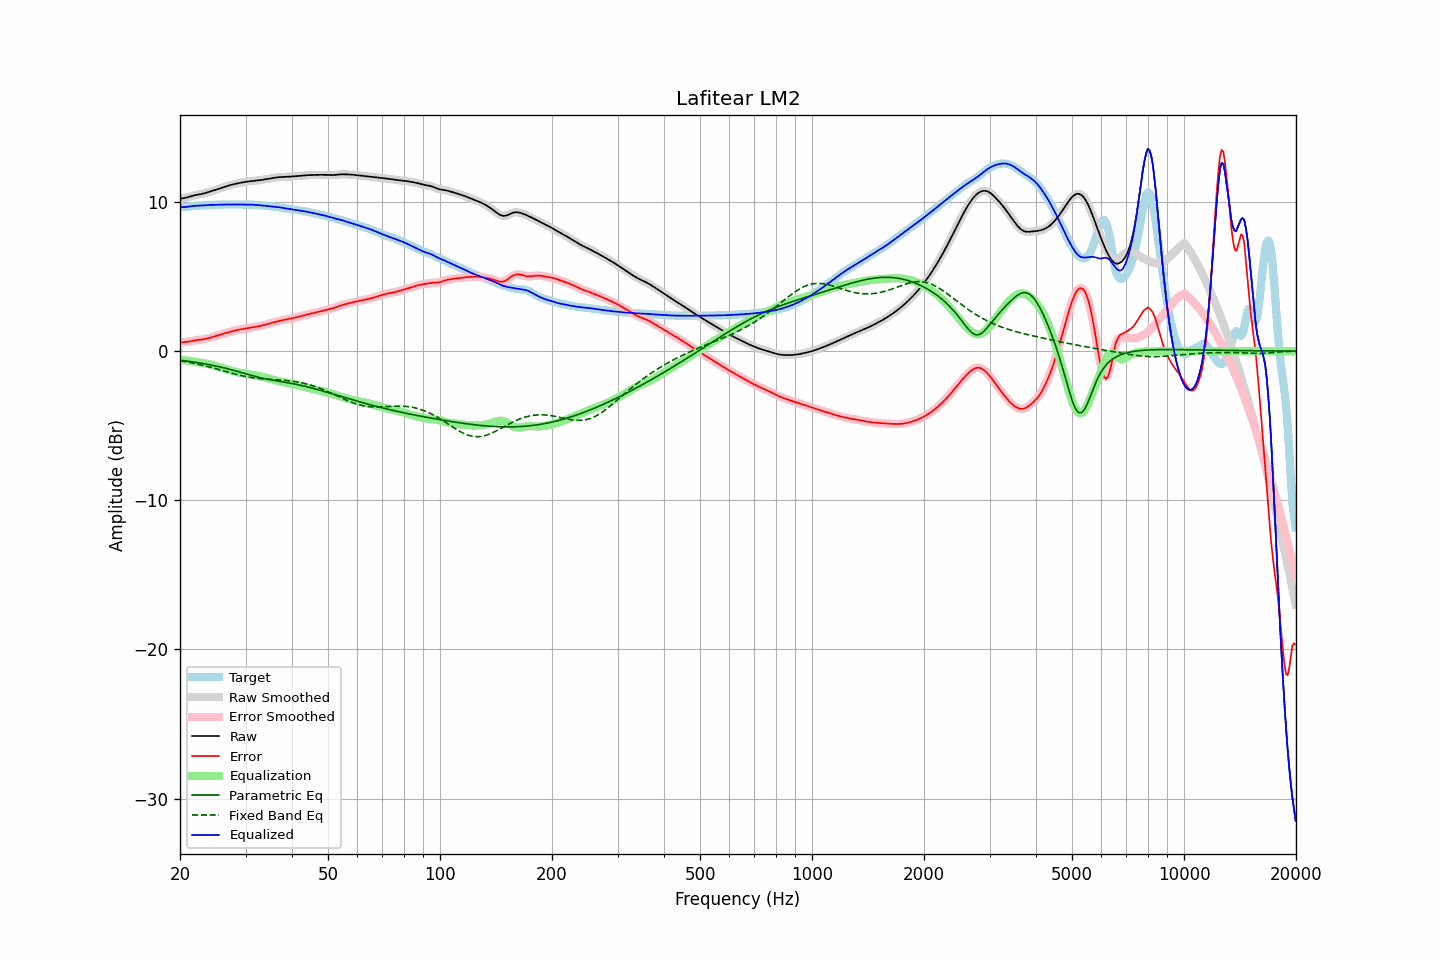

The table this chart was drawn from, first rows:
frequency, raw, error, smoothed, error_smoothed, equalization, parametric_eq, fixed_band_eq, equalized_raw, equalized_smoothed, target
20.00, 10.22, 0.58, 10.22, 0.58, -0.57, -0.61, -0.64, 9.65, 9.65, 9.64
20.20, 10.23, 0.59, 10.23, 0.59, -0.58, -0.62, -0.66, 9.65, 9.65, 9.65
20.40, 10.25, 0.60, 10.25, 0.59, -0.60, -0.64, -0.68, 9.65, 9.65, 9.65
20.61, 10.27, 0.61, 10.27, 0.61, -0.61, -0.65, -0.70, 9.65, 9.65, 9.66
20.81, 10.29, 0.62, 10.29, 0.62, -0.63, -0.66, -0.72, 9.66, 9.66, 9.67
21.02, 10.32, 0.63, 10.32, 0.64, -0.64, -0.68, -0.74, 9.68, 9.68, 9.69
21.23, 10.35, 0.65, 10.35, 0.66, -0.66, -0.69, -0.76, 9.70, 9.70, 9.70
21.44, 10.39, 0.68, 10.39, 0.68, -0.67, -0.71, -0.78, 9.71, 9.71, 9.71
21.66, 10.42, 0.70, 10.42, 0.70, -0.69, -0.72, -0.80, 9.73, 9.73, 9.72
21.87, 10.45, 0.72, 10.44, 0.72, -0.71, -0.74, -0.83, 9.74, 9.74, 9.73
22.09, 10.47, 0.73, 10.47, 0.73, -0.72, -0.76, -0.85, 9.74, 9.74, 9.74
22.31, 10.49, 0.74, 10.49, 0.74, -0.74, -0.77, -0.87, 9.75, 9.75, 9.74
22.54, 10.51, 0.75, 10.51, 0.75, -0.76, -0.79, -0.90, 9.75, 9.75, 9.75
22.76, 10.52, 0.77, 10.52, 0.77, -0.77, -0.81, -0.92, 9.75, 9.75, 9.76
22.99, 10.55, 0.78, 10.55, 0.78, -0.79, -0.83, -0.95, 9.76, 9.76, 9.76
23.22, 10.57, 0.80, 10.57, 0.80, -0.81, -0.85, -0.97, 9.77, 9.77, 9.77
23.45, 10.60, 0.82, 10.60, 0.82, -0.83, -0.86, -1.00, 9.78, 9.78, 9.78
23.69, 10.64, 0.85, 10.64, 0.85, -0.85, -0.88, -1.03, 9.79, 9.79, 9.79
23.92, 10.67, 0.88, 10.67, 0.88, -0.88, -0.90, -1.05, 9.79, 9.79, 9.79
24.16, 10.70, 0.91, 10.70, 0.91, -0.91, -0.93, -1.08, 9.80, 9.80, 9.80
24.40, 10.74, 0.94, 10.74, 0.94, -0.94, -0.95, -1.11, 9.80, 9.80, 9.80
24.65, 10.77, 0.97, 10.77, 0.97, -0.97, -0.97, -1.14, 9.80, 9.80, 9.81
24.89, 10.81, 1.00, 10.81, 1.00, -1.00, -0.99, -1.17, 9.81, 9.81, 9.81
25.14, 10.84, 1.03, 10.84, 1.03, -1.04, -1.01, -1.20, 9.81, 9.81, 9.81
25.39, 10.88, 1.07, 10.88, 1.07, -1.07, -1.04, -1.23, 9.81, 9.81, 9.81
25.65, 10.92, 1.10, 10.92, 1.10, -1.10, -1.06, -1.26, 9.81, 9.81, 9.81
25.91, 10.95, 1.14, 10.95, 1.14, -1.14, -1.09, -1.29, 9.82, 9.82, 9.81
26.16, 10.99, 1.17, 10.99, 1.17, -1.17, -1.11, -1.32, 9.82, 9.82, 9.82
26.43, 11.02, 1.20, 11.02, 1.20, -1.20, -1.14, -1.35, 9.82, 9.82, 9.82
26.69, 11.06, 1.23, 11.06, 1.23, -1.23, -1.17, -1.38, 9.83, 9.83, 9.83
26.96, 11.09, 1.26, 11.09, 1.26, -1.26, -1.19, -1.41, 9.83, 9.83, 9.83
27.23, 11.12, 1.29, 11.12, 1.29, -1.29, -1.22, -1.44, 9.83, 9.83, 9.83
27.50, 11.15, 1.32, 11.15, 1.32, -1.32, -1.25, -1.47, 9.83, 9.83, 9.83
27.77, 11.18, 1.34, 11.18, 1.34, -1.35, -1.28, -1.50, 9.83, 9.83, 9.83
28.05, 11.20, 1.37, 11.20, 1.37, -1.37, -1.31, -1.53, 9.83, 9.83, 9.83
28.33, 11.23, 1.40, 11.23, 1.40, -1.40, -1.34, -1.56, 9.83, 9.83, 9.83
28.62, 11.25, 1.42, 11.25, 1.42, -1.42, -1.37, -1.59, 9.83, 9.83, 9.83
28.90, 11.27, 1.44, 11.27, 1.44, -1.44, -1.40, -1.61, 9.83, 9.83, 9.83
29.19, 11.29, 1.47, 11.29, 1.47, -1.46, -1.43, -1.64, 9.83, 9.83, 9.83
29.48, 11.31, 1.48, 11.31, 1.48, -1.48, -1.46, -1.66, 9.83, 9.83, 9.83
29.78, 11.33, 1.50, 11.33, 1.50, -1.50, -1.50, -1.68, 9.83, 9.83, 9.83
30.08, 11.35, 1.52, 11.35, 1.52, -1.52, -1.53, -1.71, 9.83, 9.83, 9.83
30.38, 11.36, 1.54, 11.36, 1.54, -1.54, -1.56, -1.73, 9.83, 9.83, 9.83
30.68, 11.38, 1.56, 11.38, 1.55, -1.55, -1.59, -1.75, 9.82, 9.82, 9.82
30.99, 11.39, 1.57, 11.39, 1.57, -1.57, -1.62, -1.77, 9.82, 9.82, 9.82
31.30, 11.40, 1.59, 11.40, 1.59, -1.59, -1.65, -1.78, 9.82, 9.81, 9.81
31.61, 11.41, 1.61, 11.41, 1.60, -1.61, -1.68, -1.80, 9.81, 9.81, 9.81
31.93, 11.42, 1.62, 11.42, 1.62, -1.62, -1.71, -1.81, 9.80, 9.80, 9.80
32.24, 11.43, 1.64, 11.43, 1.64, -1.64, -1.74, -1.83, 9.79, 9.79, 9.79
32.57, 11.45, 1.66, 11.45, 1.66, -1.67, -1.76, -1.84, 9.78, 9.78, 9.78
32.89, 11.46, 1.69, 11.46, 1.69, -1.69, -1.79, -1.85, 9.77, 9.77, 9.77
33.22, 11.48, 1.72, 11.48, 1.72, -1.72, -1.81, -1.86, 9.76, 9.76, 9.76
33.55, 11.50, 1.74, 11.50, 1.74, -1.74, -1.83, -1.87, 9.75, 9.75, 9.75
33.89, 11.51, 1.77, 11.51, 1.77, -1.77, -1.86, -1.87, 9.74, 9.74, 9.74
34.23, 11.53, 1.80, 11.53, 1.80, -1.80, -1.88, -1.88, 9.73, 9.73, 9.73
34.57, 11.55, 1.83, 11.55, 1.83, -1.83, -1.90, -1.89, 9.72, 9.72, 9.72
34.92, 11.57, 1.86, 11.57, 1.86, -1.86, -1.92, -1.90, 9.71, 9.71, 9.71
35.27, 11.59, 1.89, 11.59, 1.89, -1.89, -1.93, -1.90, 9.70, 9.70, 9.70
35.62, 11.61, 1.92, 11.61, 1.92, -1.92, -1.95, -1.91, 9.69, 9.69, 9.69
35.97, 11.62, 1.95, 11.62, 1.95, -1.95, -1.97, -1.91, 9.67, 9.67, 9.67
... 635 more rows
